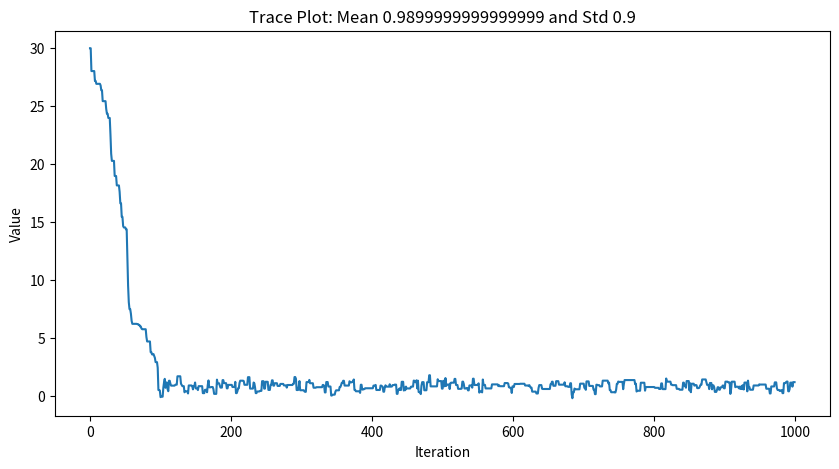
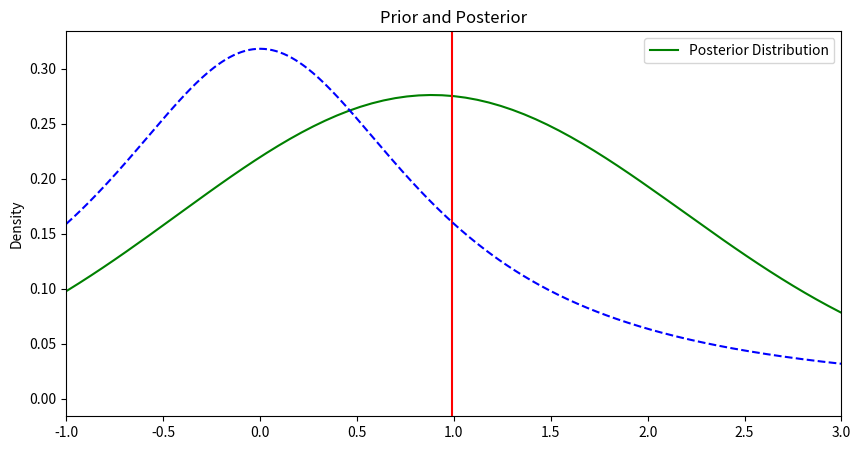

Generate these figures, in order, with matplotlib:
import random
import numpy as np
import matplotlib.pyplot as plt
import pandas as pd
from scipy.stats import t


def log_g_fun(mu, n, y_bar):
    """
    Compute the log posterior distribution for mu.

    Parameters:
    - mu: The current value of mu.
    - n: The number of samples.
    - y_bar: The sample mean of y.

    Returns:
    - log_g_mu: The computed log posterior value.
    """
    log_g_mu = n * (y_bar * mu - 0.5 * mu * mu) - np.log(mu * mu + 1)
    return log_g_mu


def metropolis_hastings(n, y_bar, n_iter, mu_init, cand_std):
    """
    Implement the Metropolis-Hastings algorithm for MCMC sampling.

    Parameters:
    - n: The number of samples.
    - y_bar: The sample mean of y.
    - n_iter: The number of iterations for the algorithm.
    - mu_init: The initial value for mu.
    - cand_std: The standard deviation for the candidate distribution.

    Returns:
    - A list containing the sampled values of mu and the acceptance ratio.
    """
    mu_out = []
    accept = 0
    mu_now = mu_init
    lg_now = log_g_fun(mu_now, n, y_bar)

    for i in range(n_iter):
        mu_cand = np.random.normal(mu_now, cand_std, 1)
        lg_cand = log_g_fun(mu_cand, n, y_bar)
        lalpha = lg_cand - lg_now
        alpha = np.exp(lalpha[0])
        u = random.random()

        if u < alpha:
            mu_now = mu_cand[0]
            accept += 1
            lg_now = lg_cand

        mu_out.append(mu_now)

    return [mu_out, accept / n_iter]


def trace_plot(samples, description):
    """
    Plot the trace of MCMC samples.

    Parameters:
    - samples: The list of sampled values.
    - description: A string description for the plot title.
    """
    plt.figure(figsize=(10, 5))
    plt.plot(samples)
    plt.title(f"Trace Plot: {description}")
    plt.xlabel("Iteration")
    plt.ylabel("Value")
    plt.savefig("trace_plot.jpg", format="jpg", dpi=300)
    plt.show()


def plot_t_density(df=1, lty='--', add=False):
    """
    Plot the density of the t-distribution with specified degrees of freedom.

    Parameters:
    - df: Degrees of freedom (default is 1).
    - lty: Line style (default is '--').
    - add: Whether to add to the existing plot or create a new one (default is False).
    """
    x = np.linspace(-1, 3, 400)
    y = t.pdf(x, df)

    if not add:
        plt.figure()

    plt.plot(x, y, linestyle=lty, color='blue', label='Prior Distribution')


def density_estimate_plot(samples, description, x_range, prior_mean):
    """
    Plot the posterior density using kernel density estimation.

    Parameters:
    - samples: List of posterior samples.
    - description: Description for the plot title.
    - x_range: Tuple specifying the x-axis range.
    - prior_mean: Prior mean value for plotting a vertical line.
    """
    plt.figure(figsize=(10, 5))
    data = pd.DataFrame(samples, columns=['sampling'])
    data.sampling.plot.density(color='green', label='Posterior Distribution')
    plt.legend()
    plt.title(description)
    plt.xlim(x_range)
    plt.axvline(prior_mean, color='red', linestyle='-', label='y_bar on prior')
    plot_t_density(df=1, lty='--', add=True)
    plt.title(f'Prior and Posterior')
    plt.savefig("posterior_density_plot.jpg", format="jpg", dpi=300)
    plt.show()


def main(y, mu, std):
    """
    Main function to execute the MCMC sampling and plotting.

    Parameters:
    - y: List of data samples.
    - mu: Initial value for mu.
    - std: Standard deviation for the candidate distribution.
    """
    random.seed(42)
    ybar = np.mean(y)
    n = len(y)

    posterior_samples, acceptance_ratio = metropolis_hastings(n, ybar, 1000, mu, std)
    print(f'Acceptance Ratio: {acceptance_ratio}')

    trace_plot(posterior_samples, f"Mean {ybar} and Std {std}")
    density_estimate_plot(posterior_samples, "Density estimate on posterior distribution ", (-1, 3), ybar)


if __name__ == '__main__':
    y = [1.2, 1.4, -.5, .3, .9, 2.3, 1, .1, 1.3, 1.9]
    std = 0.9
    mu = 30  # Initial value for testing how many iterations are needed to be close to the real mean
    main(y, mu, std)
